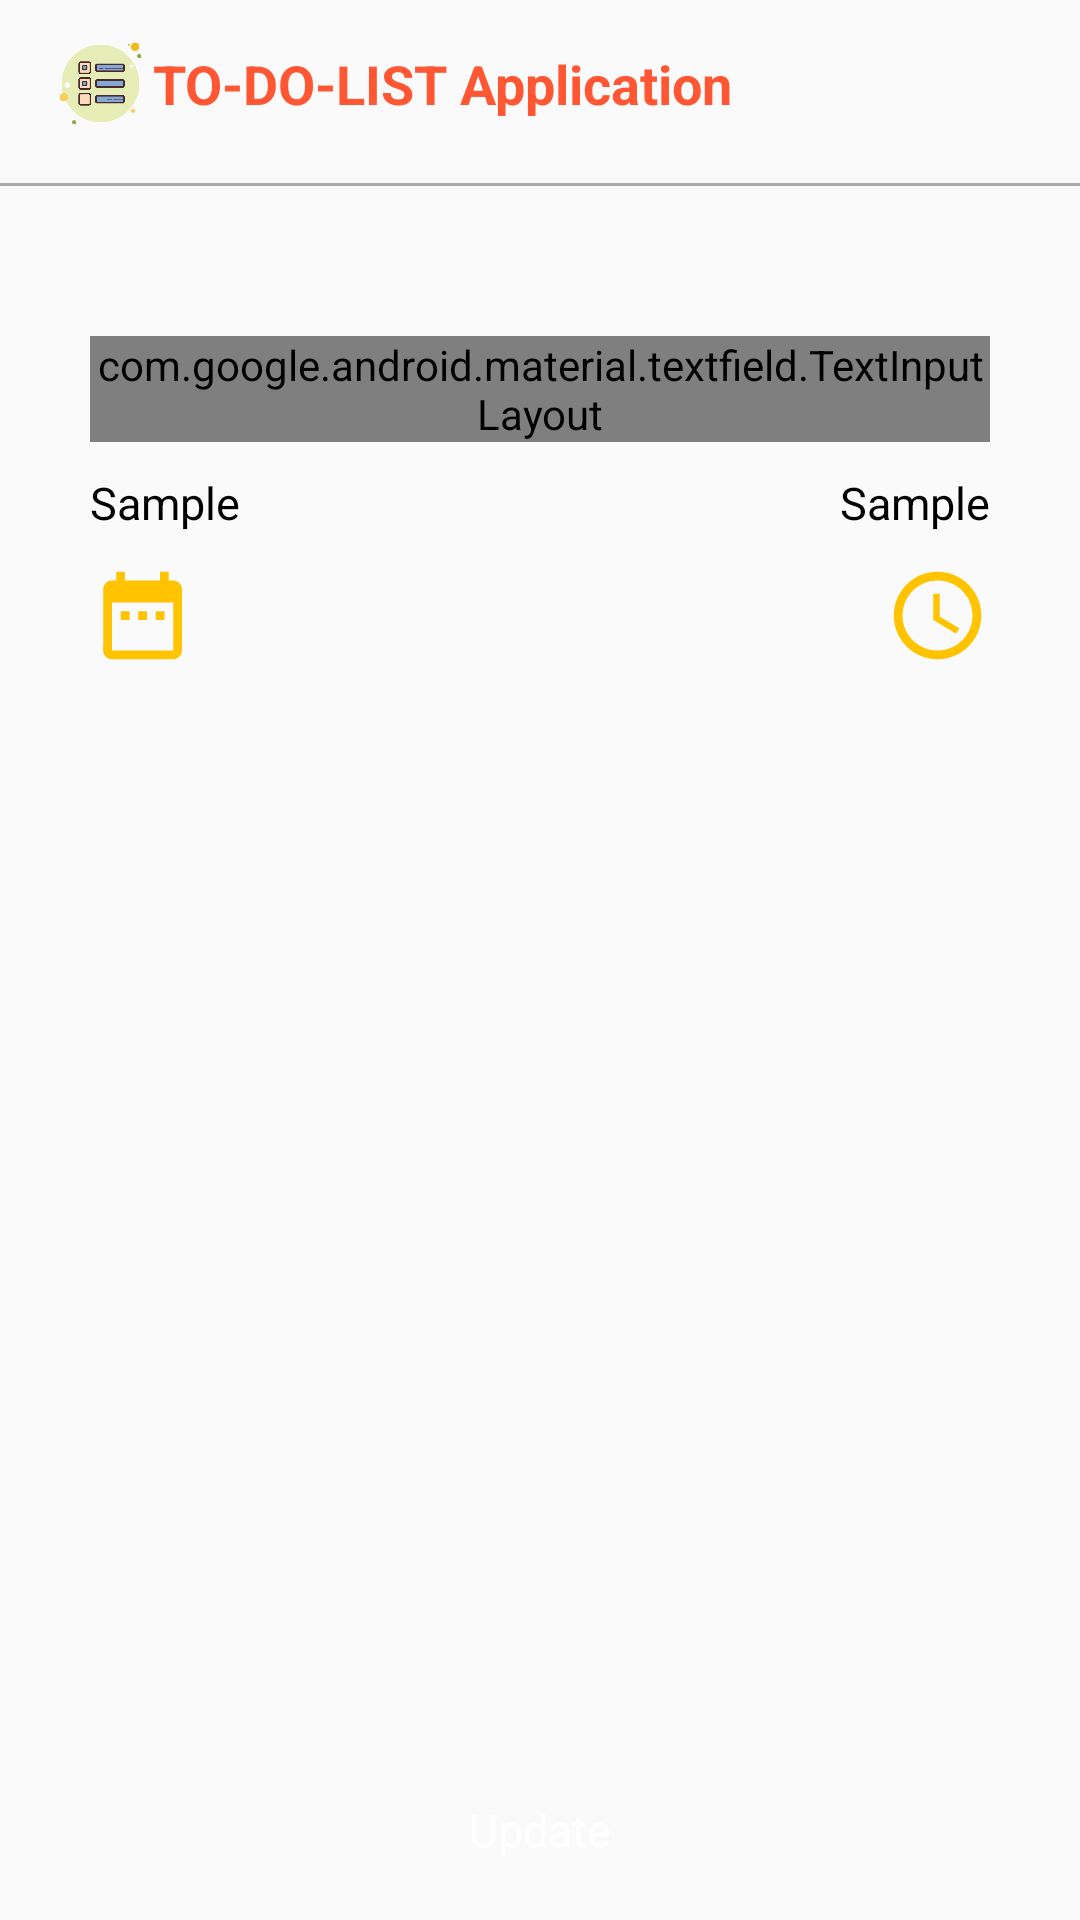

Write the Android layout XML for this screen, with the resource values it uses.
<!-- AndroidManifest.xml: application theme AppTheme -->
<!-- res/layout/activity_main3.xml -->
<?xml version="1.0" encoding="utf-8"?>
<LinearLayout xmlns:android="http://schemas.android.com/apk/res/android"
    xmlns:app="http://schemas.android.com/apk/res-auto"
    xmlns:tools="http://schemas.android.com/tools"
    android:layout_width="match_parent"
    android:layout_height="match_parent"
    tools:context=".Main3Activity"
    android:orientation="vertical"
    android:focusableInTouchMode="true">

    <androidx.appcompat.widget.Toolbar
        android:id="@+id/actionbar1"
        android:layout_width="match_parent"
        android:layout_height="wrap_content">

        <ImageView
            android:layout_width="35dp"
            android:layout_height="35dp"
            android:src="@drawable/icon"/>

        <TextView
            android:layout_width="wrap_content"
            android:layout_height="wrap_content"
            android:textSize="18dp"
            android:layout_marginTop="10dp"
            android:textStyle="bold"
            android:textColor="@color/colorOrange"
            android:layout_marginBottom="10dp"
            android:text="TO-DO-LIST Application"/>

    </androidx.appcompat.widget.Toolbar>
    <View
        android:id="@+id/view"
        android:layout_marginTop="5dp"
        android:layout_below="@+id/actionbar1"
        android:layout_width="match_parent"
        android:layout_height="1dp"
        android:background="@android:color/darker_gray"/>
    <LinearLayout
        android:layout_width="match_parent"
        android:layout_height="wrap_content"
        android:orientation="horizontal">

        <com.google.android.material.textfield.TextInputLayout
            android:layout_width="match_parent"
            android:layout_height="wrap_content"
            android:layout_marginTop="50dp"
            android:layout_marginLeft="30dp"
            android:layout_marginRight="30dp"
            android:hint="what you want to do"
            style="@style/Widget.MaterialComponents.TextInputLayout.OutlinedBox">

            <com.google.android.material.textfield.TextInputEditText
                android:id="@+id/todo"
                android:layout_width="match_parent"
                android:layout_height="wrap_content"
                android:focusable="true"
                android:inputType="textPersonName"
                android:textColor="#000000"/>

        </com.google.android.material.textfield.TextInputLayout>

    </LinearLayout>


    <RelativeLayout
        android:layout_width="match_parent"
        android:layout_height="wrap_content">
        <TextView
            android:layout_marginLeft="30dp"
            android:layout_marginTop="10dp"
            android:id="@+id/text1"
            android:layout_width="wrap_content"
            android:layout_height="wrap_content"
            android:text="Sample"
            android:textColor="#000000"
            android:textSize="15dp"/>

        <TextView
            android:layout_marginLeft="10dp"
            android:layout_marginTop="10dp"
            android:layout_marginRight="30dp"
            android:layout_alignParentRight="true"
            android:id="@+id/texts2"
            android:layout_width="wrap_content"
            android:layout_height="wrap_content"
            android:text="Sample"
            android:textColor="#000000"
            android:textSize="15dp"/>

        <Button
            android:layout_below="@+id/text1"
            android:layout_marginLeft="30dp"
            android:layout_marginTop="10dp"
            android:id="@+id/date"
            android:layout_width="35dp"
            android:layout_height="35dp"
            android:background="@drawable/bg_icon2"/>

        <Button
            android:layout_below="@+id/texts2"
            android:layout_alignParentRight="true"
            android:layout_marginTop="10dp"
            android:layout_marginRight="30dp"
            android:id="@+id/time1"
            android:layout_width="35dp"
            android:layout_height="35dp"
            android:gravity="center"
            android:background="@drawable/bg_icon3"/>

        <Button
            android:id="@+id/next"
            android:layout_width="match_parent"
            android:layout_height="60dp"
            android:text="Update"
            android:textSize="15dp"
            android:padding="5dp"
            android:layout_centerHorizontal="true"
            android:layout_alignParentBottom="true"
            android:textColor="@android:color/white"
            style="@style/Widget.MaterialComponents.Button"/>

    </RelativeLayout>

</LinearLayout>
<!-- resources referenced by this layout -->
<resources>
  <color name="colorOrange">#FF5733</color>
  <!-- drawable bg_icon2 (drawable) -->
  <?xml version="1.0" encoding="utf-8"?>
  <ripple xmlns:android="http://schemas.android.com/apk/res/android" android:color="@android:color/transparent">
      <item android:drawable="@drawable/ic_date_range_24dp">
      </item>
  </ripple>
  <!-- drawable bg_icon3 (drawable) -->
  <?xml version="1.0" encoding="utf-8"?>
  <ripple xmlns:android="http://schemas.android.com/apk/res/android" android:color="@android:color/transparent">
      <item android:drawable="@drawable/ic_access_time_24dp">
      </item>
  </ripple>
  <!-- drawable icon: png bitmap (drawable, 18743 bytes) -->
  <style name="AppTheme" parent="Theme.AppCompat.Light.NoActionBar">
          
          <item name="colorPrimary">@color/colorPrimary</item>
          <item name="colorPrimaryDark">@color/colorPrimaryDark</item>
          <item name="colorAccent">#FFC300</item>
      </style>
  <!-- drawable ic_date_range_24dp (drawable) -->
  <vector android:height="24dp" android:tint="#FFC300"
      android:viewportHeight="24.0" android:viewportWidth="24.0"
      android:width="24dp" xmlns:android="http://schemas.android.com/apk/res/android">
      <path android:fillColor="#FF000000" android:pathData="M9,11L7,11v2h2v-2zM13,11h-2v2h2v-2zM17,11h-2v2h2v-2zM19,4h-1L18,2h-2v2L8,4L8,2L6,2v2L5,4c-1.11,0 -1.99,0.9 -1.99,2L3,20c0,1.1 0.89,2 2,2h14c1.1,0 2,-0.9 2,-2L21,6c0,-1.1 -0.9,-2 -2,-2zM19,20L5,20L5,9h14v11z"/>
  </vector>
  <!-- drawable ic_access_time_24dp (drawable) -->
  <vector android:height="24dp" android:tint="#FFC300"
      android:viewportHeight="24.0" android:viewportWidth="24.0"
      android:width="24dp" xmlns:android="http://schemas.android.com/apk/res/android">
      <path android:fillColor="#FF000000" android:pathData="M11.99,2C6.47,2 2,6.48 2,12s4.47,10 9.99,10C17.52,22 22,17.52 22,12S17.52,2 11.99,2zM12,20c-4.42,0 -8,-3.58 -8,-8s3.58,-8 8,-8 8,3.58 8,8 -3.58,8 -8,8zM12.5,7H11v6l5.25,3.15 0.75,-1.23 -4.5,-2.67z"/>
  </vector>
  <color name="colorPrimary">#6200EE</color>
  <color name="colorPrimaryDark">#3700B3</color>
</resources>
